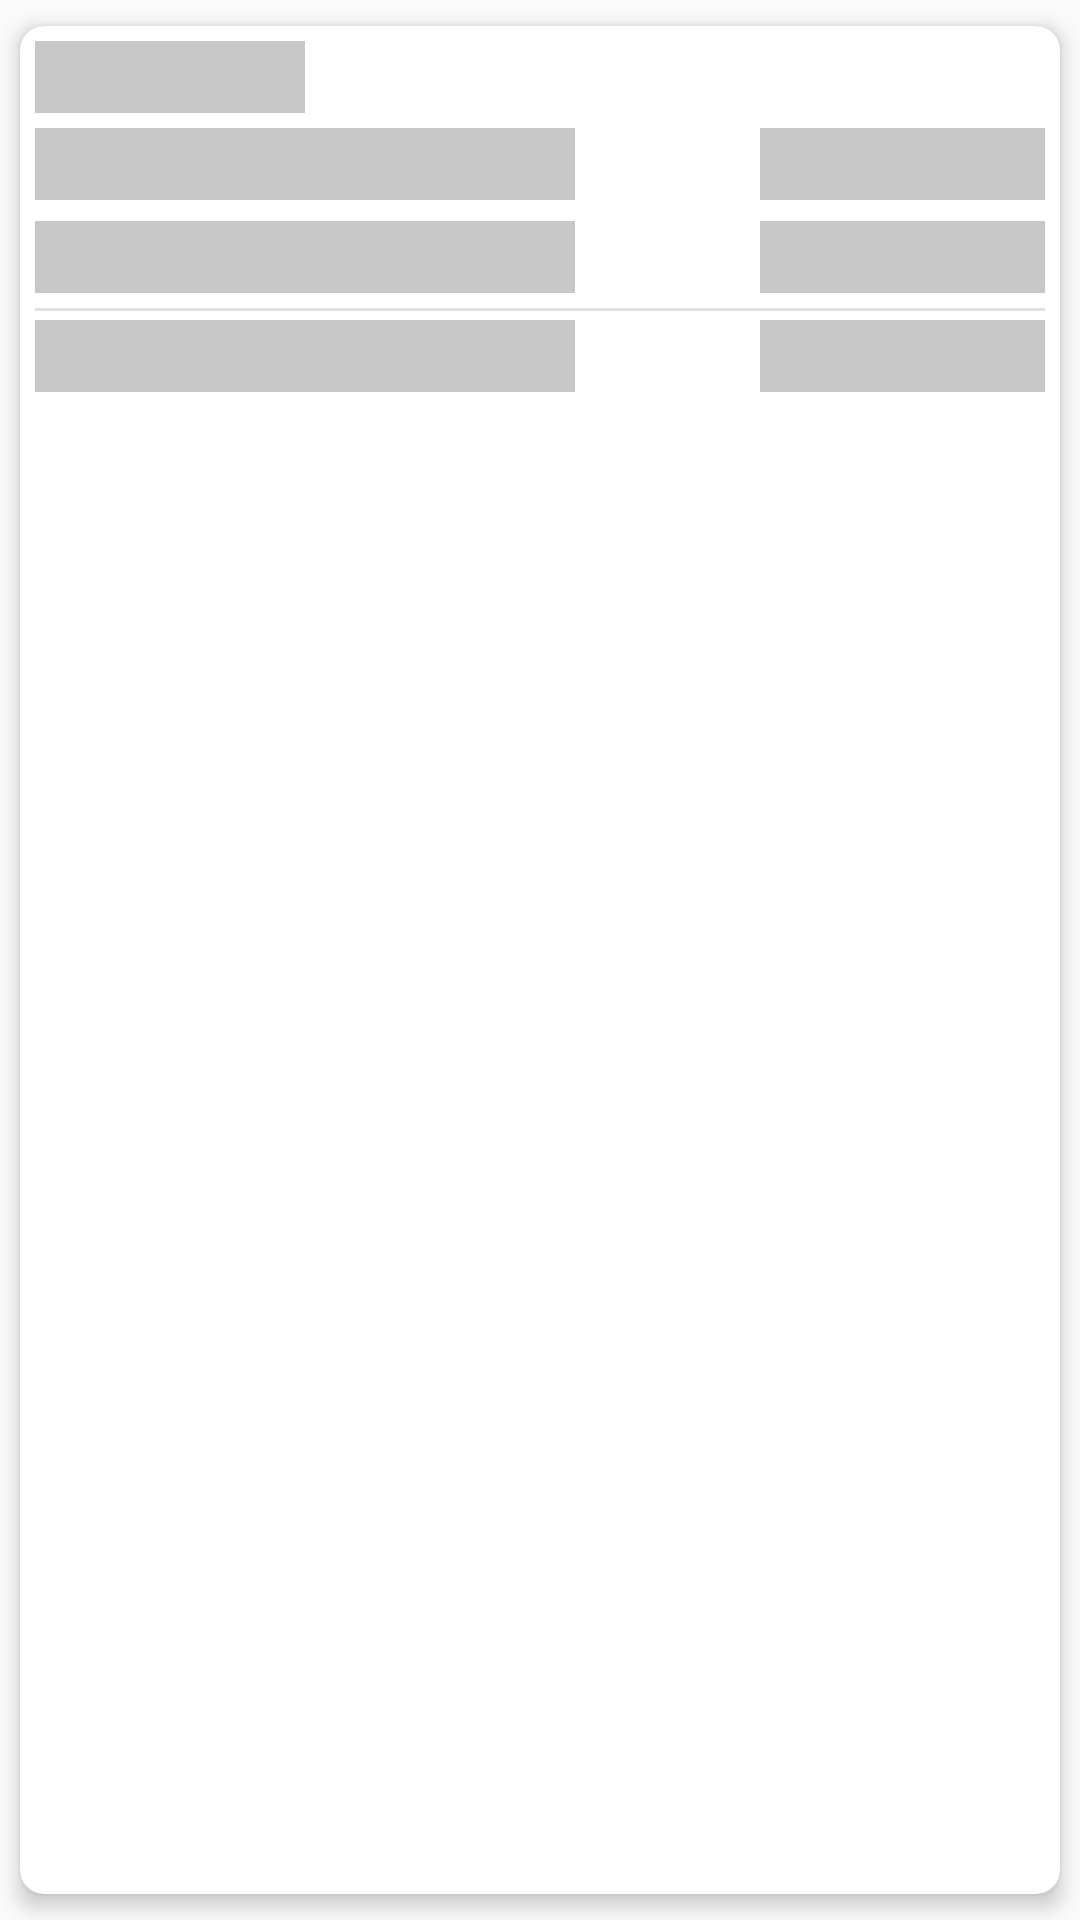

This screen was rendered from an Android layout file. Write that file and the resources it references.
<!-- AndroidManifest.xml: application theme Theme.TestAuth.NoActionBar -->
<!-- res/layout/element_loading_historial.xml -->
<?xml version="1.0" encoding="utf-8"?>
<androidx.cardview.widget.CardView xmlns:android="http://schemas.android.com/apk/res/android"
    xmlns:app="http://schemas.android.com/apk/res-auto"
    android:id="@+id/cv"
    android:layout_width="match_parent"
    android:layout_height="wrap_content"
    android:layout_gravity="center|top"
    android:animateLayoutChanges="true"
    app:cardCornerRadius="8dp"
    app:cardElevation="4dp"
    app:cardUseCompatPadding="true">

    <RelativeLayout
        android:layout_width="match_parent"
        android:layout_height="match_parent">

        <LinearLayout
            android:layout_width="match_parent"
            android:layout_height="wrap_content"
            android:animateLayoutChanges="true"
            android:orientation="vertical"
            android:padding="5dp">

            <TextView
                android:layout_width="90dp"
                android:layout_height="24dp"
                android:layout_marginBottom="5dp"
                android:background="#C8C8C9"
                android:gravity="center|left" />

            <LinearLayout
                android:layout_width="fill_parent"
                android:layout_height="fill_parent"
                android:layout_marginBottom="5dp"
                android:orientation="horizontal">

                <TextView
                    android:layout_width="180dp"
                    android:layout_height="24dp"
                    android:layout_marginBottom="2dp"
                    android:background="#C8C8C9"
                    android:gravity="center|left" />

                <View
                    android:layout_width="0dp"
                    android:layout_height="0dp"
                    android:layout_weight="1" />

                <TextView
                    android:layout_width="95dp"
                    android:layout_height="24dp"
                    android:layout_marginBottom="2dp"
                    android:background="#C8C8C9"
                    android:gravity="center|left" />
            </LinearLayout>

            <LinearLayout
                android:layout_width="fill_parent"
                android:layout_height="fill_parent"
                android:orientation="horizontal">

                <TextView
                    android:layout_width="180dp"
                    android:layout_height="24dp"
                    android:layout_marginBottom="2dp"
                    android:background="#C8C8C9"
                    android:gravity="center|left" />

                <View
                    android:layout_width="0dp"
                    android:layout_height="0dp"
                    android:layout_weight="1" />

                <TextView
                    android:layout_width="95dp"
                    android:layout_height="24dp"
                    android:layout_marginBottom="2dp"
                    android:background="#C8C8C9"
                    android:gravity="center|left" />
            </LinearLayout>

            <View
                android:id="@+id/divider"
                android:layout_width="match_parent"
                android:layout_height="1dp"
                android:layout_marginTop="3dp"
                android:layout_marginBottom="3dp"
                android:background="?android:attr/listDivider" />

            <LinearLayout
                android:layout_width="fill_parent"
                android:layout_height="fill_parent"
                android:orientation="horizontal">

                <TextView
                    android:layout_width="180dp"
                    android:layout_height="24dp"
                    android:layout_marginBottom="2dp"
                    android:background="#C8C8C9"
                    android:gravity="center|left" />

                <View
                    android:layout_width="0dp"
                    android:layout_height="0dp"
                    android:layout_weight="1" />

                <TextView
                    android:layout_width="95dp"
                    android:layout_height="24dp"
                    android:layout_marginBottom="2dp"
                    android:background="#C8C8C9"
                    android:gravity="center|left" />
            </LinearLayout>

        </LinearLayout>
    </RelativeLayout>

</androidx.cardview.widget.CardView>
<!-- resources referenced by this layout -->
<resources>
  <style name="Theme.TestAuth.NoActionBar">
          <item name="windowActionBar">false</item>
          <item name="windowNoTitle">true</item>
          <item name="android:statusBarColor" tools:targetApi="l">?attr/colorPrimary</item>
      </style>
</resources>
